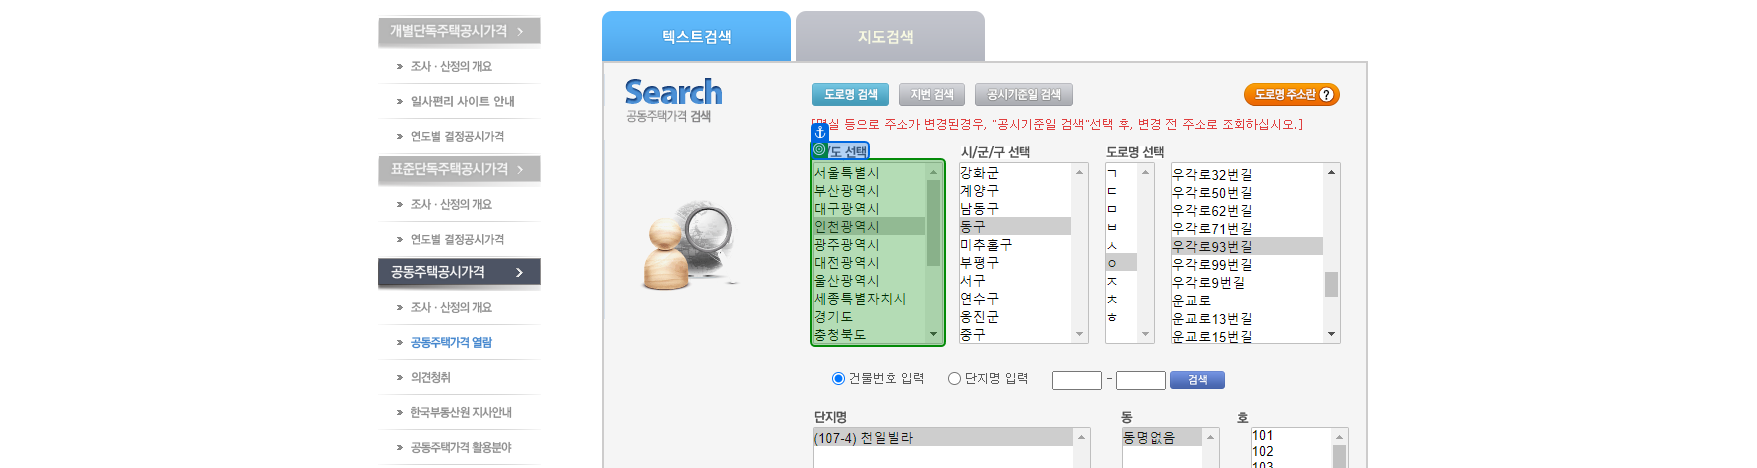
Task: TransactionItem을 Datarow로 사용하도록 설정한 템플릿
Workflow: 03_ExtractDataTable

Step 1: select "[in_CurrentRow("대분류").ToString.Trim]"

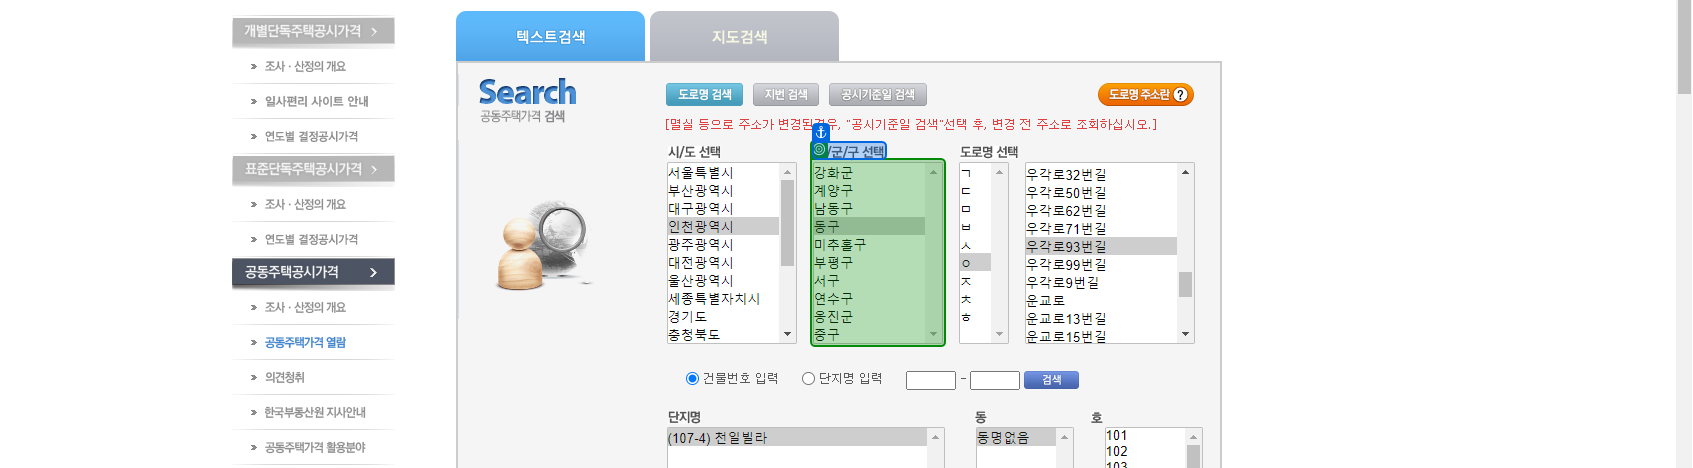
Step 2: select "[in_CurrentRow("중분류").ToString.Trim]"

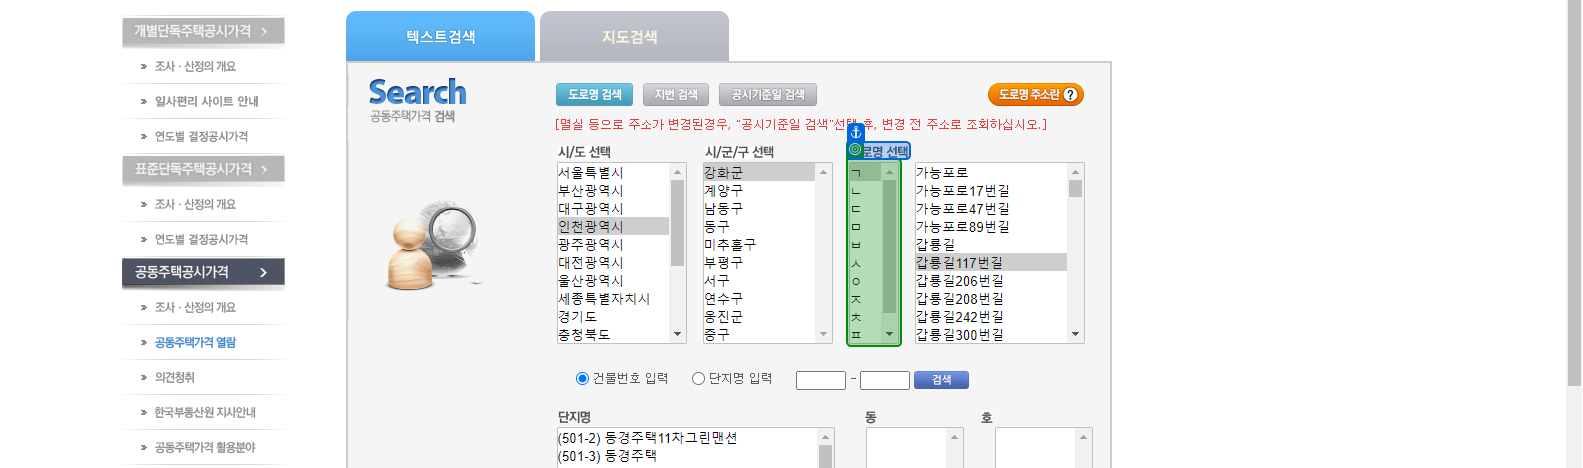
Step 3: select